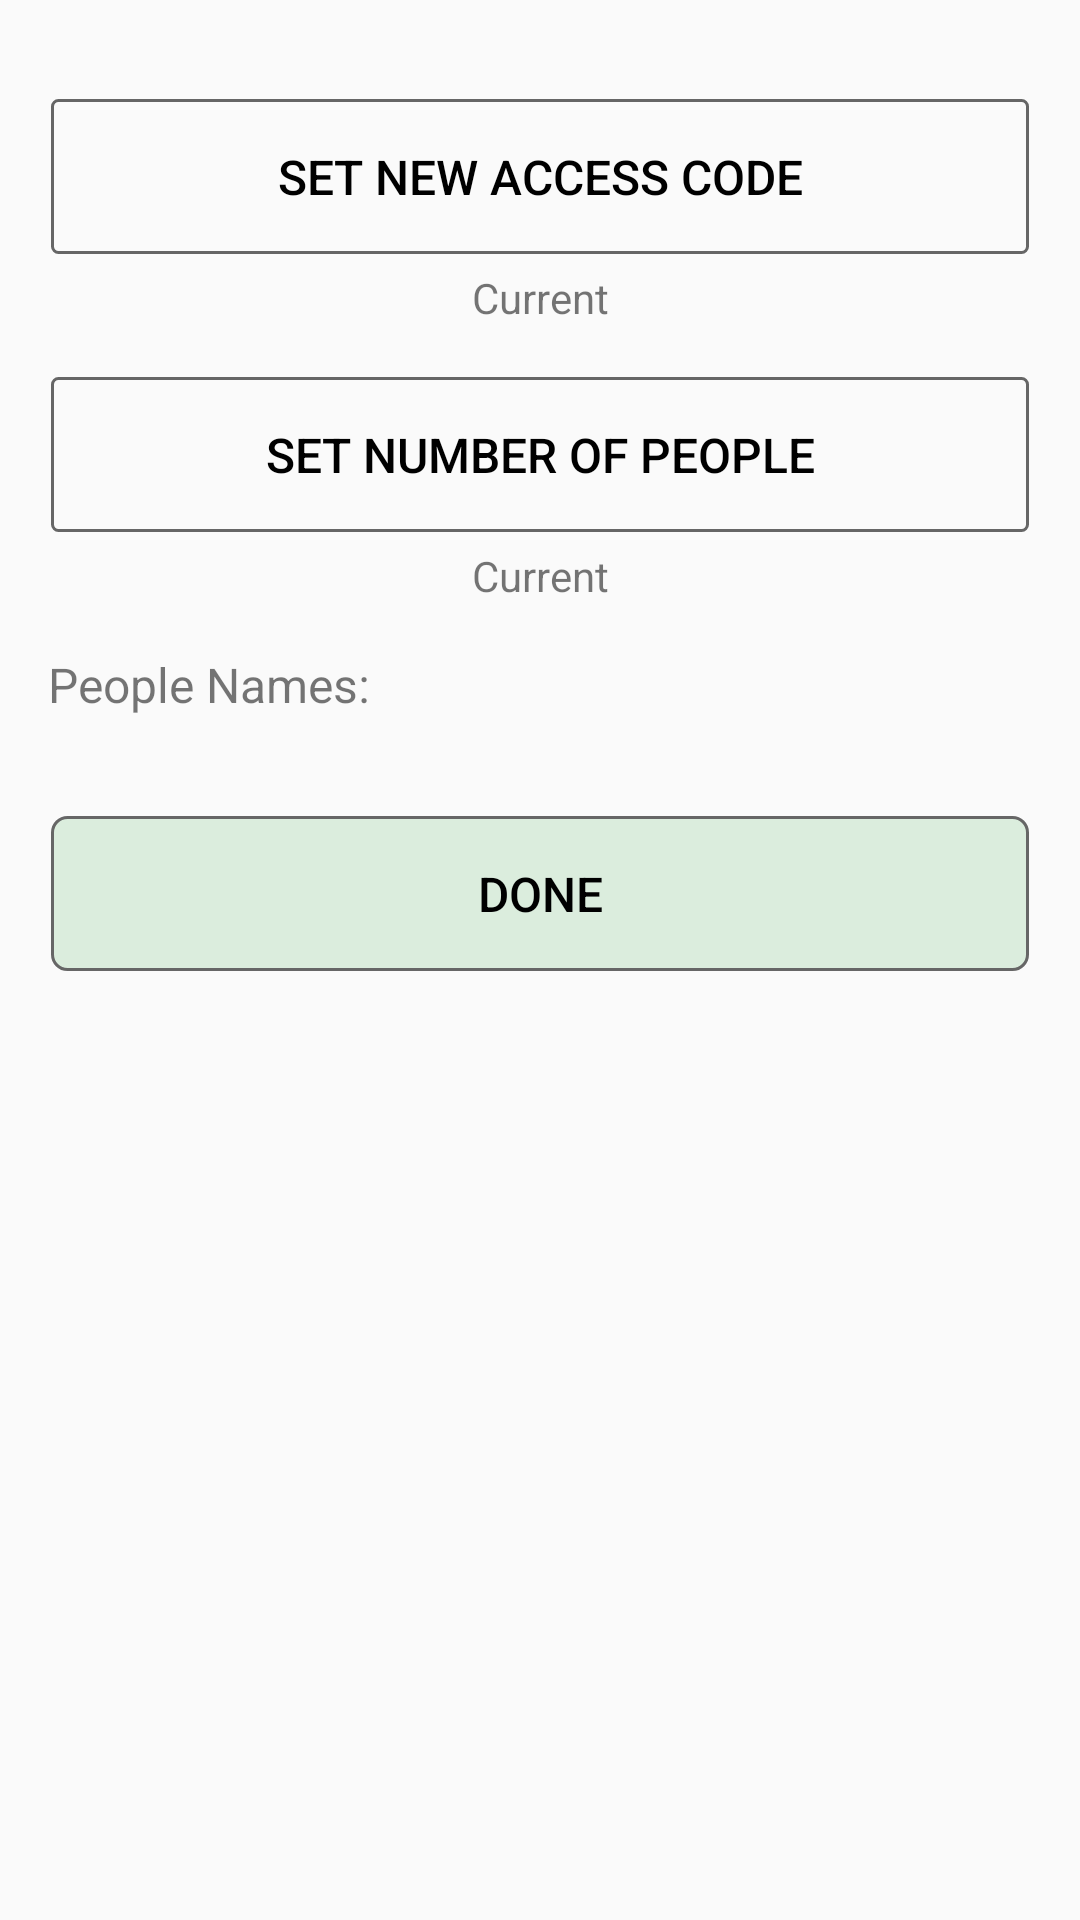

Android layout source for this screen:
<!-- AndroidManifest.xml: application theme AppTheme -->
<!-- res/layout/activity_setup.xml -->
<?xml version="1.0" encoding="utf-8"?>
<android.support.constraint.ConstraintLayout xmlns:android="http://schemas.android.com/apk/res/android"
    android:layout_width="match_parent"
    android:layout_height="match_parent">

    <ScrollView
        android:layout_width="match_parent"
        android:layout_height="match_parent"
        android:layout_margin="16dp">

        <LinearLayout
            android:layout_width="match_parent"
            android:layout_height="wrap_content"
            android:layout_marginTop="16dp"
            android:orientation="vertical">

            <Button
                android:id="@+id/access_code_btn"
                android:layout_width="match_parent"
                android:layout_height="wrap_content"
                android:text="Set New Access Code" />

            <TextView
                android:id="@+id/current_code"
                android:layout_width="match_parent"
                android:layout_height="wrap_content"
                android:textAlignment="center"
                android:layout_marginTop="4dp"
                android:text="Current" />

            <Button
                android:id="@+id/number_of_ppl_btn"
                android:layout_width="match_parent"
                android:layout_height="wrap_content"
                android:layout_marginTop="16dp"
                android:text="Set Number of People" />

            <TextView
                android:id="@+id/current_Number"
                android:layout_width="match_parent"
                android:layout_height="wrap_content"
                android:textAlignment="center"
                android:layout_marginTop="4dp"
                android:text="Current" />

            <TextView
                android:layout_width="match_parent"
                android:layout_height="match_parent"
                android:text="People Names:"
                android:layout_marginTop="16dp"
                android:textSize="16sp" />

            <LinearLayout
                android:id="@+id/ppl_container"
                android:layout_width="match_parent"
                android:layout_height="wrap_content"
                android:layout_marginTop="16dp"
                android:orientation="vertical">

            </LinearLayout>

            <Button
                android:id="@+id/done"
                android:layout_width="match_parent"
                android:layout_height="wrap_content"
                android:layout_marginTop="16dp"
                android:layout_marginBottom="32dp"
                android:background="@drawable/done_button_border"
                android:text="Done" />
        </LinearLayout>
    </ScrollView>

</android.support.constraint.ConstraintLayout>
<!-- resources referenced by this layout -->
<resources>
  <!-- drawable done_button_border (drawable-v24) -->
  <?xml version="1.0" encoding="utf-8"?>
  <layer-list xmlns:android="http://schemas.android.com/apk/res/android">
  
      <item
          android:bottom="1dp"
          android:left="1dp"
          android:right="1dp"
          android:top="1dp">
          <shape android:shape="rectangle">
              <stroke
                  android:width="1dp"
                  android:color="#666666" />
  
              <solid android:color="#2192" />
              <corners android:radius="5dp"/>
              <padding
                  android:bottom="0dp"
                  android:left="0dp"
                  android:right="0dp"
                  android:top="0dp" />
          </shape>
      </item>
  </layer-list>
  <style name="AppTheme" parent="Theme.AppCompat.Light.DarkActionBar">
          
          <item name="colorPrimary">@color/colorPrimary</item>
          <item name="colorPrimaryDark">@color/colorPrimaryDark</item>
          <item name="colorAccent">@color/colorAccent</item>
          <item name="buttonStyle">@style/MafiaButton</item>
      </style>
  <color name="colorPrimary">#333</color>
  <color name="colorPrimaryDark">#111</color>
  <color name="colorAccent">#FF4081</color>
  <style name="MafiaButton" parent="Base.TextAppearance.AppCompat.Widget.Button.Borderless.Colored">
          <item name="android:background">@drawable/botton_border</item>
          <item name="android:textSize">16sp</item>
          <item name="android:textColor">#000000</item>
          <item name="android:padding">16dp</item>
          <item name="android:layout_margin">8dp</item>
          <item name="android:useDefaultMargins">true</item>
          <item name="android:gravity">center</item>
          <item name="android:layout_gravity">center</item>
  
      </style>
  <!-- drawable botton_border (drawable-v24) -->
  <?xml version="1.0" encoding="utf-8"?>
  <layer-list xmlns:android="http://schemas.android.com/apk/res/android">
  
      <item
          android:bottom="1dp"
          android:left="1dp"
          android:right="1dp"
          android:top="1dp">
          <shape android:shape="rectangle">
              <stroke
                  android:width="1dp"
                  android:color="#666666" />
  
              <solid android:color="@android:color/transparent" />
              <corners android:radius="2dp"/>
  
              <padding
                  android:bottom="0dp"
                  android:left="0dp"
                  android:right="0dp"
                  android:top="0dp" />
          </shape>
      </item>
  </layer-list>
</resources>
